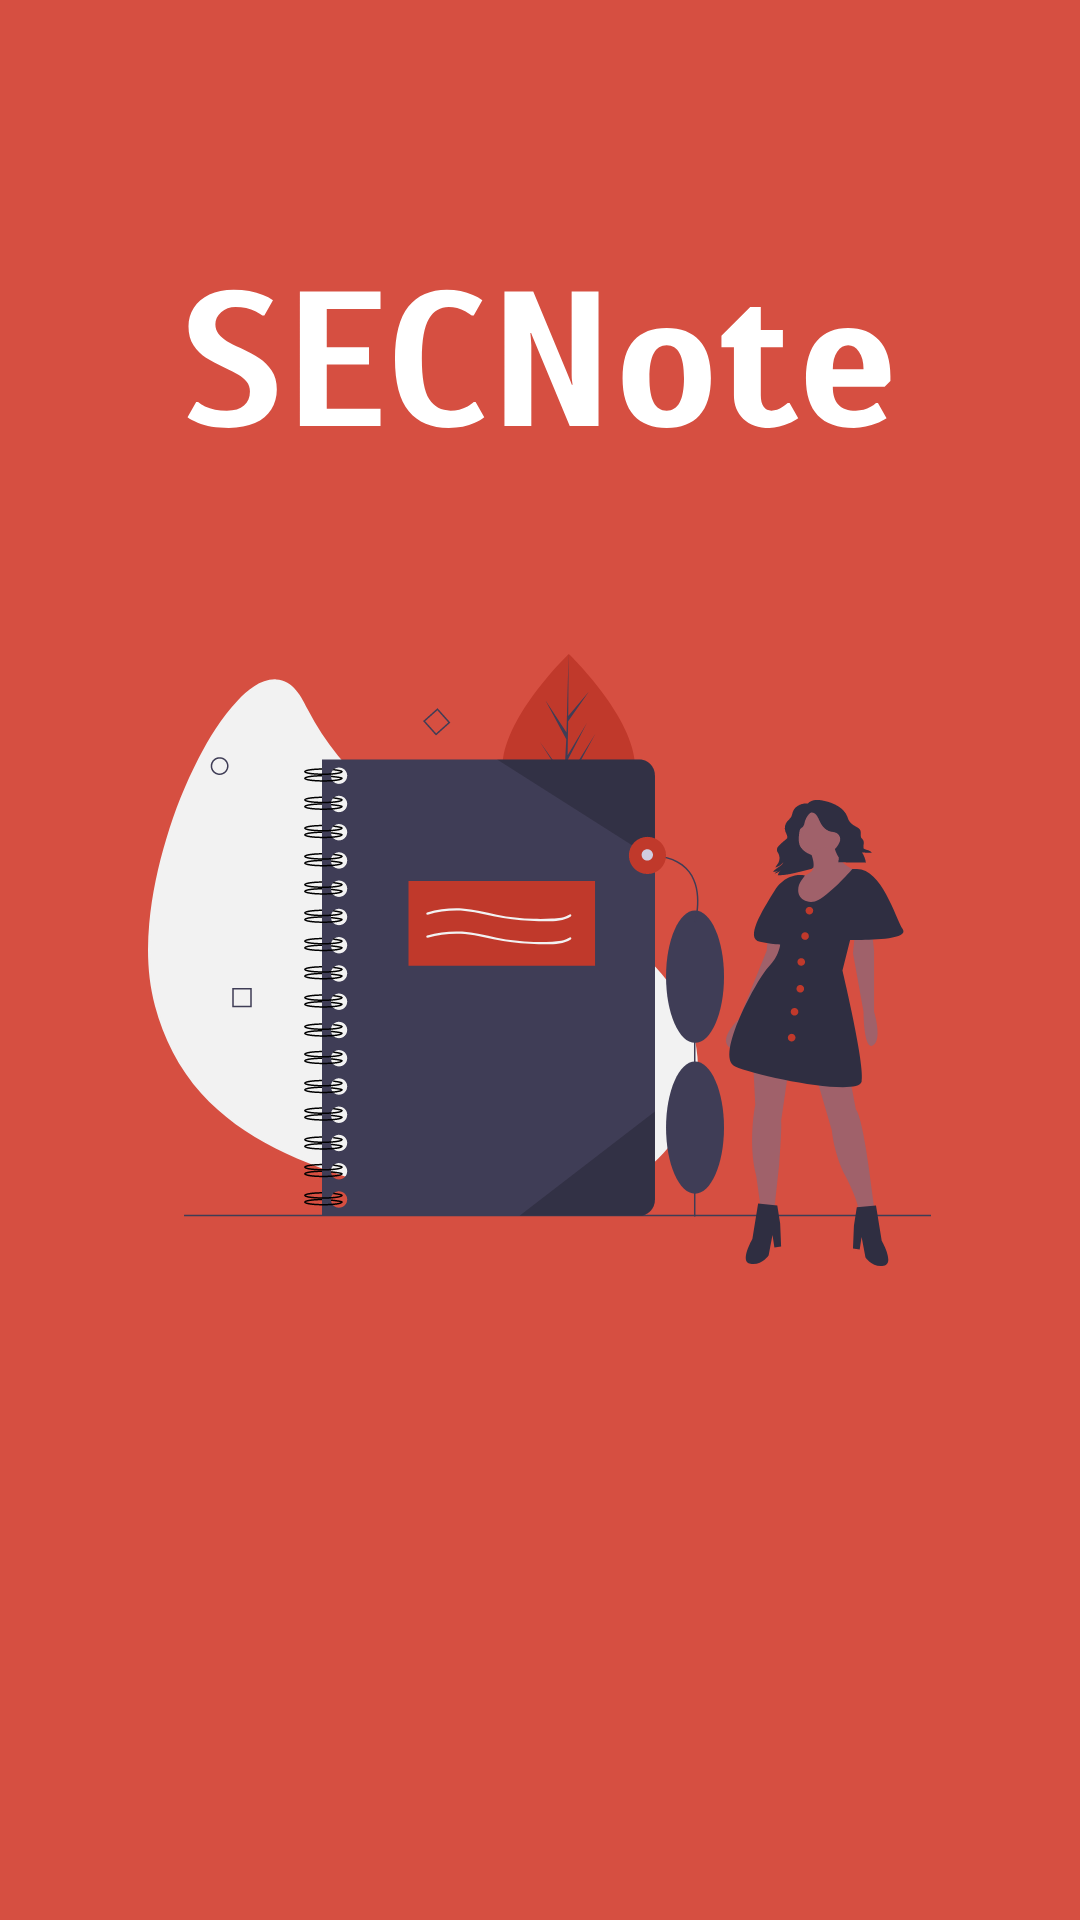

Android layout source for this screen:
<!-- AndroidManifest.xml: activity theme AppTheme.Launcher -->
<!-- res/layout/activity_splash.xml -->
<?xml version="1.0" encoding="utf-8"?>
<layout xmlns:android="http://schemas.android.com/apk/res/android"
    xmlns:tools="http://schemas.android.com/tools"
    tools:context=".ui.splash.SplashActivity">

    <androidx.constraintlayout.widget.ConstraintLayout
        android:layout_width="match_parent"
        android:layout_height="match_parent">

    </androidx.constraintlayout.widget.ConstraintLayout>

    <data>

        <variable
            name="view"
            type="app.vut.secnote.ui.splash.SplashView" />

        <variable
            name="viewModel"
            type="app.vut.secnote.ui.splash.SplashViewModel" />

        <variable
            name="viewState"
            type="app.vut.secnote.ui.splash.SplashViewState" />

    </data>

</layout>
<!-- resources referenced by this layout -->
<resources>
  <style name="AppTheme.Launcher">
          <item name="android:windowBackground">@drawable/launcher_background</item>
      </style>
  <!-- drawable launcher_background (drawable) -->
  <?xml version="1.0" encoding="utf-8"?>
  <layer-list xmlns:android="http://schemas.android.com/apk/res/android">
  
      
      <item android:drawable="@color/orange" />
  
      <item
          android:width="235dp"
          android:height="47dp"
          android:drawable="@drawable/ic_secnote"
          android:gravity="top|center"
          android:top="96dp" />
  
      
      <item
          android:drawable="@drawable/ic_undraw_personal_notebook"
          android:gravity="center" />
  
  </layer-list>
  <color name="orange">#D64F41</color>
  <!-- drawable ic_secnote: vector/xml drawable (drawable, 4173 chars, omitted) -->
  <!-- drawable ic_undraw_personal_notebook: vector/xml drawable (drawable, 40106 chars, omitted) -->
</resources>
